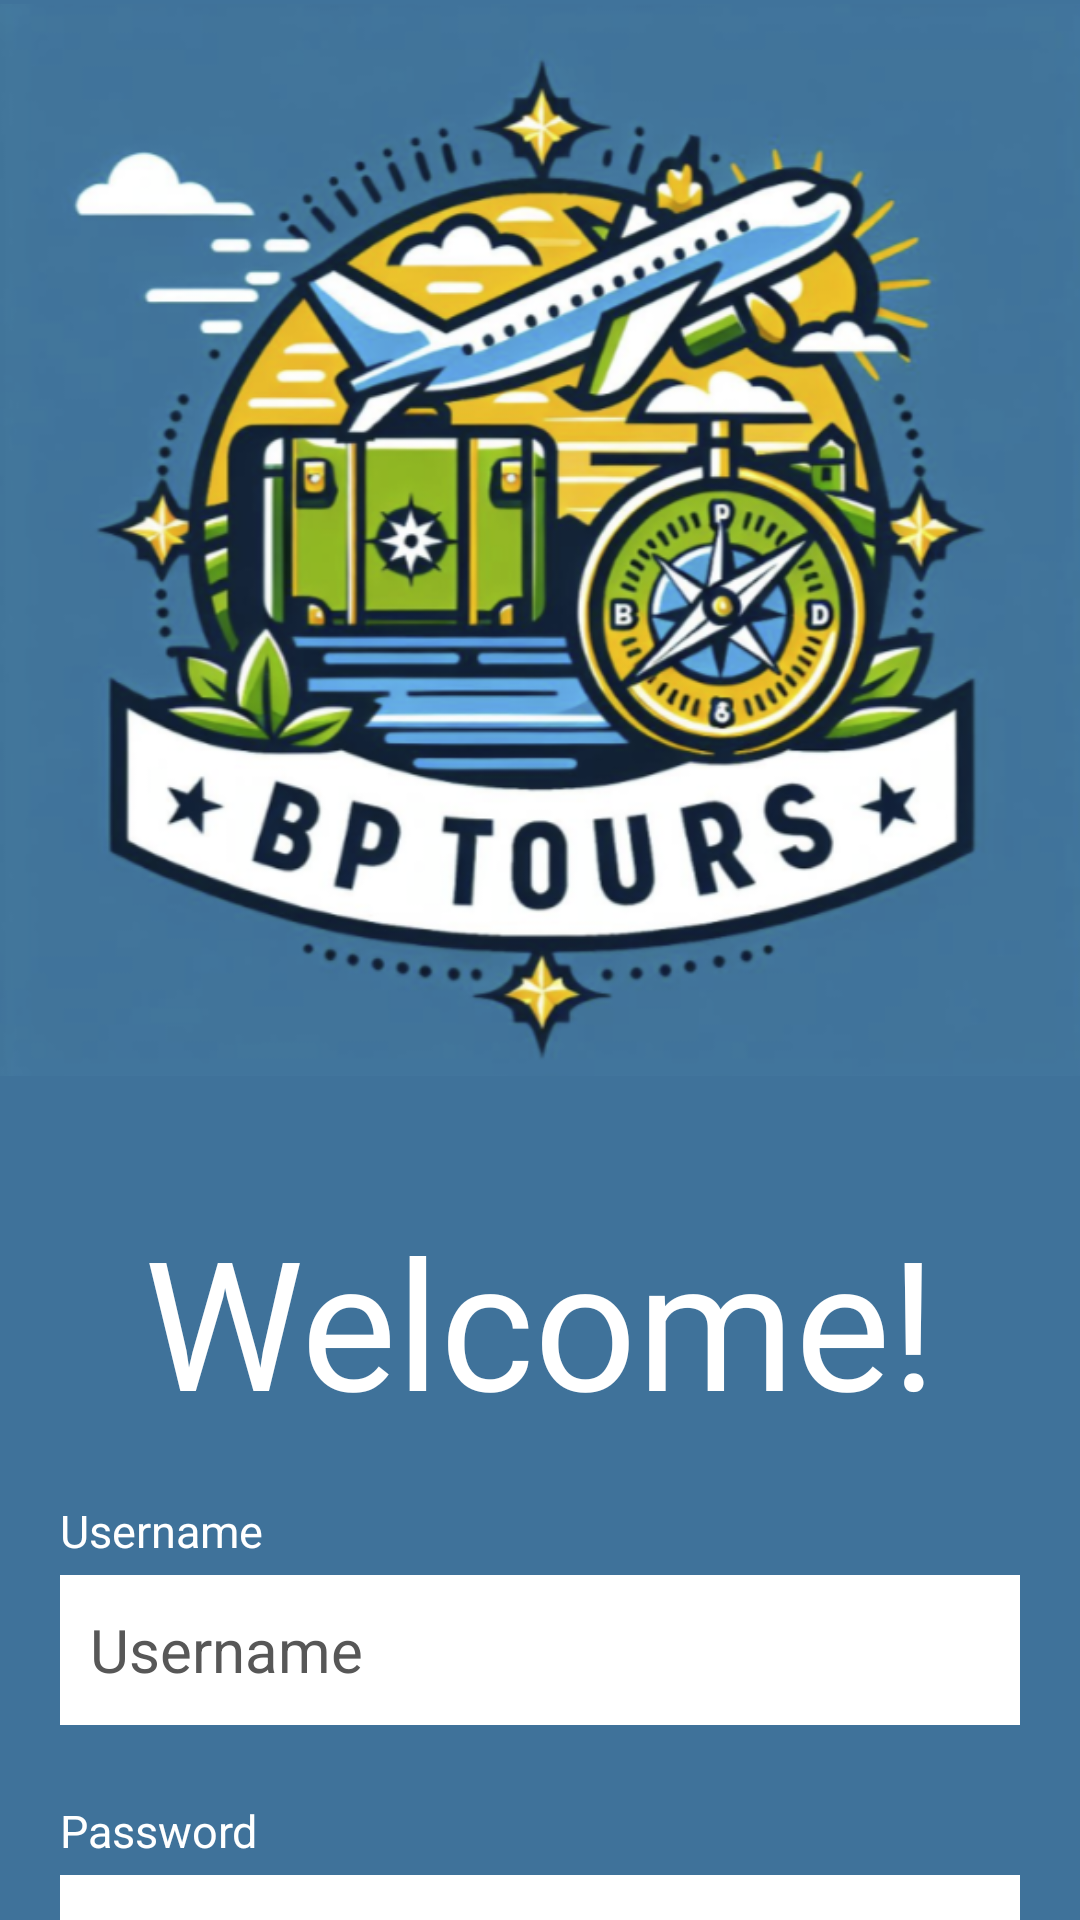

Reconstruct the res/layout file that produces this screen, plus the resources it refers to.
<!-- AndroidManifest.xml: application theme Theme.BPToursApp -->
<!-- res/layout/activity_login.xml -->
<?xml version="1.0" encoding="utf-8"?>
<LinearLayout xmlns:android="http://schemas.android.com/apk/res/android"
    xmlns:app="http://schemas.android.com/apk/res-auto"
    xmlns:tools="http://schemas.android.com/tools"
    android:id="@+id/main"
    android:layout_width="match_parent"
    android:layout_height="match_parent"
    android:background="@drawable/login_background"
    tools:context=".LoginActivity">

    <LinearLayout
        android:layout_width="match_parent"
        android:layout_height="match_parent"
        android:gravity="center_horizontal"
        android:orientation="vertical">

        
        <ImageView
            android:layout_width="360dp"
            android:layout_height="360dp"
            android:layout_marginBottom="40dp"
            android:src="@drawable/logo"/>

        
        <TextView
            android:layout_width="320dp"
            android:layout_height="70dp"
            android:textColor="@color/white"
            android:text="Welcome!"
            android:gravity="center"
            android:textSize="60sp"
            android:layout_marginBottom="30dp"
            android:fontFamily="@font/jaro"/>

        
        <TextView
            android:id="@+id/UsernameTextView"
            android:layout_width="320dp"
            android:layout_height="25dp"
            android:textColor="@color/white"
            android:text="Username"
            android:textSize="15sp"/>

        <EditText
            android:id="@+id/username_input"
            android:layout_width="320dp"
            android:layout_height="50dp"
            android:background="@drawable/rounded_corner"
            android:hint="Username"
            android:inputType="text"
            android:paddingLeft="10dp"
            android:textColor="@color/black"
            android:textColorHint="@color/grey"
            android:textSize="20sp"
            android:layout_marginBottom="25dp"/>

        
        <TextView
            android:id="@+id/PasswordTextView"
            android:layout_width="320dp"
            android:layout_height="25dp"
            android:textColor="@color/white"
            android:text="Password"
            android:textSize="15sp"/>

        <EditText
            android:id="@+id/password_input"
            android:layout_width="320dp"
            android:layout_height="50dp"
            android:background="@drawable/rounded_corner"
            android:hint="Password"
            android:inputType="textPassword"
            android:paddingLeft="10dp"
            android:textColor="@color/black"
            android:textColorHint="@color/grey"
            android:textSize="20sp" />


        <TextView
            android:id="@+id/ForgotPasswordTextView"
            android:layout_width="320dp"
            android:layout_height="25dp"
            android:paddingTop="5dp"
            android:text="Forgotten Password?"
            android:textColor="@color/white"
            android:textSize="15sp" />

        
        <TextView
            android:id="@+id/error_message"
            android:layout_width="320dp"
            android:layout_height="40dp"
            android:textColor="@color/red"
            android:fontFamily="@font/jaro"
            android:layout_marginTop="30dp"
            android:visibility="gone"
            android:textSize="20sp" />


        
        <Button
            android:layout_width="250dp"
            android:layout_height="85dp"
            android:text="Login"
            android:layout_marginTop="30dp"
            android:paddingTop="0dp"
            android:backgroundTint="@color/backgroundColour"
            android:textSize="55sp"
            android:fontFamily="@font/jaro"
            android:id="@+id/login_btn"/>





    </LinearLayout>

</LinearLayout>
<!-- resources referenced by this layout -->
<resources>
  <color name="black">#FF000000</color>
  <color name="grey">#575757</color>
  <color name="red">#FF0303</color>
  <color name="white">#FFFFFFFF</color>
  <!-- drawable login_background (drawable) -->
  <?xml version="1.0" encoding="utf-8"?>
  <shape  xmlns:android="http://schemas.android.com/apk/res/android">
  
      <gradient android:type="linear" android:angle="100"
          android:startColor="#40739B" android:endColor="#3F729A"/>
  </shape>
  <!-- drawable logo: png bitmap (drawable, 381277 bytes) -->
  <!-- drawable rounded_corner (drawable) -->
  <?xml version="1.0" encoding="utf-8"?>
  <shape xmlns:android="http://schemas.android.com/apk/res/android"
      android:shape="rectangle">
  
      <gradient android:type="linear" android:angle="100"
          android:startColor="#FFFFFF" android:endColor="#FFFFFF"/>
      <stroke android:width="1dip" android:color="@color/white"/>
  
  </shape>
  <style name="Theme.BPToursApp" parent="Base.Theme.BPToursApp" />
  <style name="Base.Theme.BPToursApp" parent="Theme.Material3.DayNight.NoActionBar">
          
          
      </style>
</resources>
